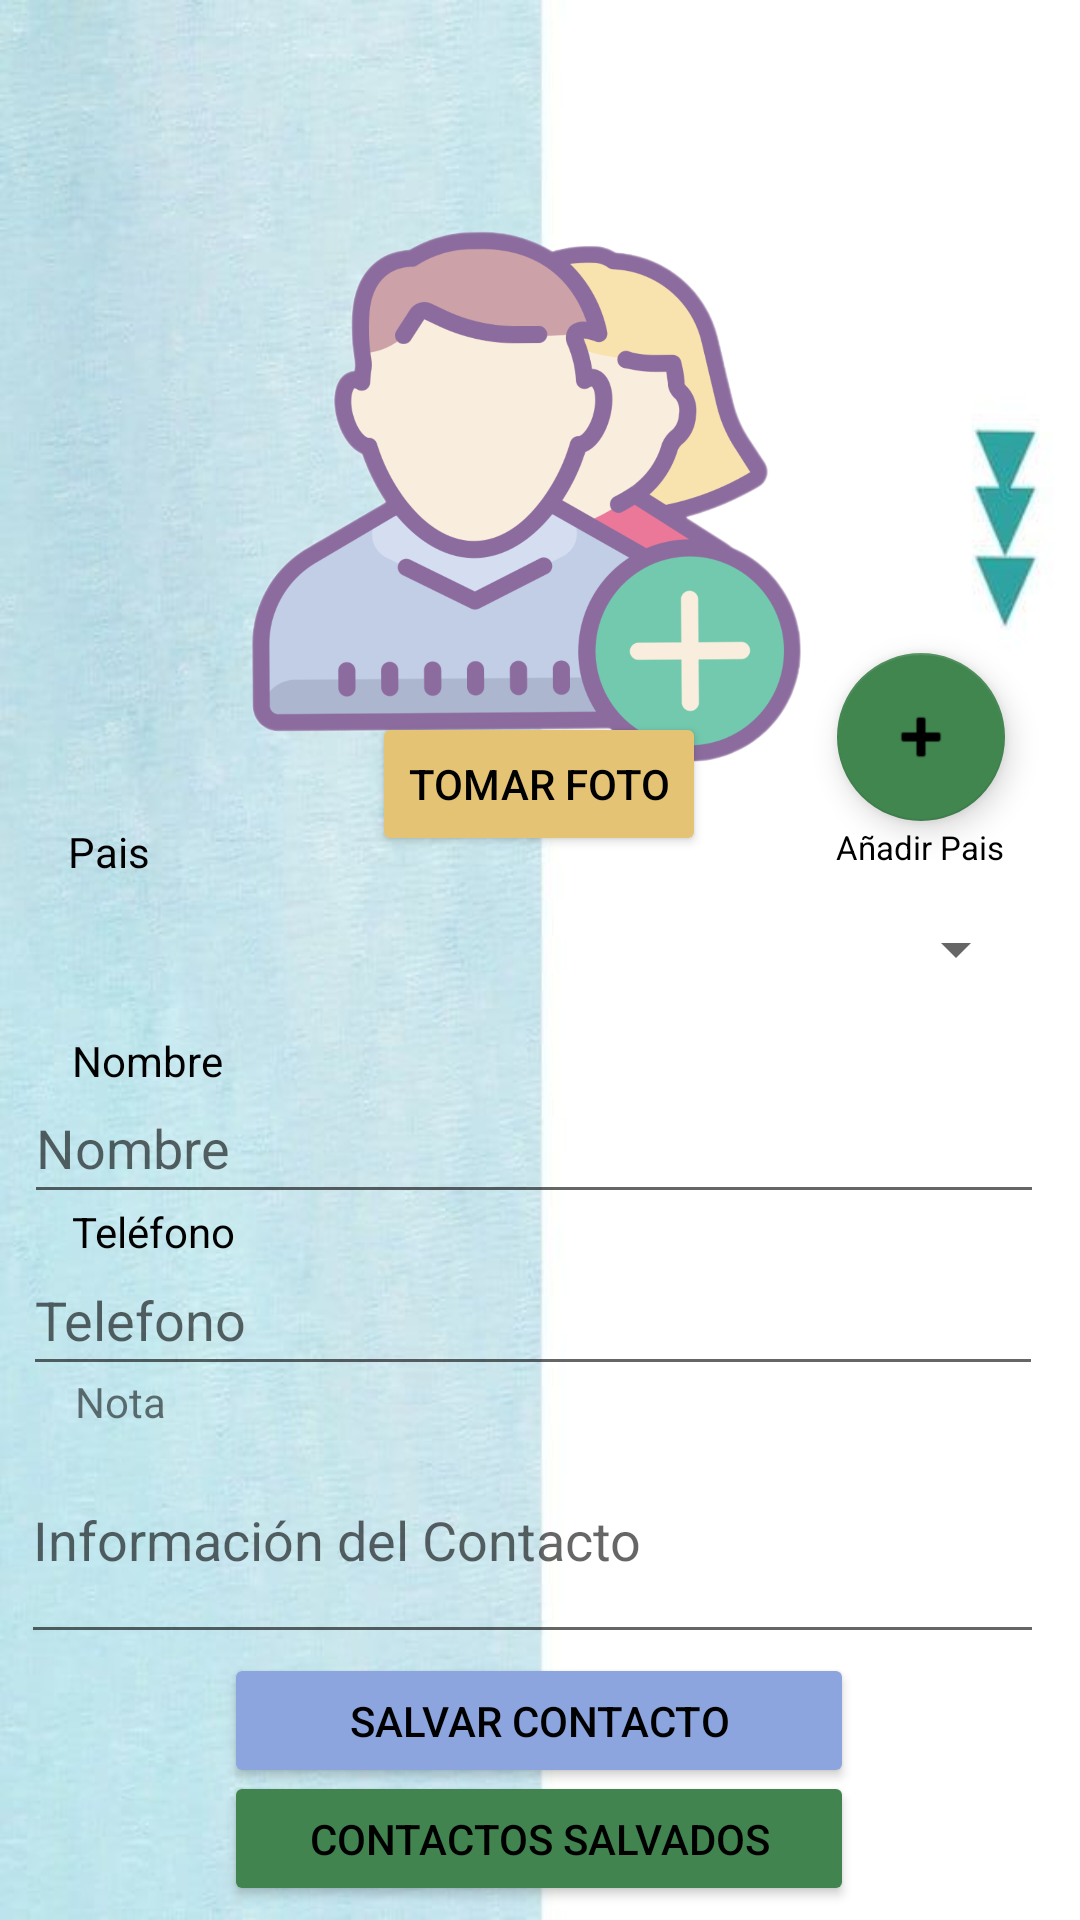

The Android layout XML behind this screen, and the referenced resources:
<!-- AndroidManifest.xml: application theme Theme.PM1E16509 -->
<!-- res/layout/activity_main.xml -->
<?xml version="1.0" encoding="utf-8"?>
<androidx.constraintlayout.widget.ConstraintLayout xmlns:android="http://schemas.android.com/apk/res/android"
    xmlns:app="http://schemas.android.com/apk/res-auto"
    xmlns:tools="http://schemas.android.com/tools"
    android:layout_width="match_parent"
    android:layout_height="match_parent"
    android:background="@drawable/fondo"
    tools:context=".MainActivity">

    <Button
        android:id="@+id/btnContactosS"
        android:layout_width="210dp"
        android:layout_height="45dp"
        android:backgroundTint="#41844F"
        android:text="Contactos Salvados"
        android:textColor="#000000"
        app:layout_constraintBottom_toBottomOf="parent"
        app:layout_constraintEnd_toEndOf="parent"
        app:layout_constraintHorizontal_bias="0.497"
        app:layout_constraintStart_toStartOf="parent"
        app:layout_constraintTop_toTopOf="parent"
        app:layout_constraintVertical_bias="0.992" />

    <Button
        android:id="@+id/btnSalvar"
        android:layout_width="210dp"
        android:layout_height="45dp"
        android:backgroundTint="#8CA5DF"
        android:text="Salvar Contacto"
        android:textColor="#000000"
        app:layout_constraintBottom_toBottomOf="parent"
        app:layout_constraintEnd_toEndOf="parent"
        app:layout_constraintHorizontal_bias="0.497"
        app:layout_constraintStart_toStartOf="parent"
        app:layout_constraintTop_toTopOf="parent"
        app:layout_constraintVertical_bias="0.926" />


    <EditText
        android:id="@+id/txtNota"
        android:layout_width="341dp"
        android:layout_height="79dp"
        android:ems="10"
        android:hint="Información del Contacto"
        android:inputType="textPersonName"
        app:layout_constraintBottom_toBottomOf="parent"
        app:layout_constraintEnd_toEndOf="parent"
        app:layout_constraintHorizontal_bias="0.364"
        app:layout_constraintStart_toStartOf="parent"
        app:layout_constraintTop_toTopOf="parent"
        app:layout_constraintVertical_bias="0.842" />

    <EditText
        android:id="@+id/txtTelefono"
        android:layout_width="340dp"
        android:layout_height="47dp"
        android:ems="10"
        android:hint="Telefono"
        android:inputType="number"
        app:layout_constraintBottom_toBottomOf="parent"
        app:layout_constraintEnd_toEndOf="parent"
        app:layout_constraintHorizontal_bias="0.38"
        app:layout_constraintStart_toStartOf="parent"
        app:layout_constraintTop_toTopOf="parent"
        app:layout_constraintVertical_bias="0.7" />

    <EditText
        android:id="@+id/txtNombre"
        android:layout_width="340dp"
        android:layout_height="47dp"
        android:ems="10"
        android:hint="Nombre"
        android:inputType="textPersonName"
        app:layout_constraintBottom_toBottomOf="parent"
        app:layout_constraintEnd_toEndOf="parent"
        app:layout_constraintHorizontal_bias="0.394"
        app:layout_constraintStart_toStartOf="parent"
        app:layout_constraintTop_toTopOf="parent"
        app:layout_constraintVertical_bias="0.603" />

    <com.google.android.material.floatingactionbutton.FloatingActionButton
        android:id="@+id/floatAñadirPais"
        android:layout_width="287dp"
        android:layout_height="wrap_content"
        android:clickable="true"
        android:foregroundTint="#F8F8F8"
        app:backgroundTint="#41854F"
        app:layout_constraintBottom_toBottomOf="parent"
        app:layout_constraintEnd_toEndOf="parent"
        app:layout_constraintHorizontal_bias="0.918"
        app:layout_constraintStart_toStartOf="parent"
        app:layout_constraintTop_toTopOf="parent"
        app:layout_constraintVertical_bias="0.373"
        app:srcCompat="@android:drawable/ic_input_add" />

    <Button
        android:id="@+id/btnTomarFoto"
        android:layout_width="wrap_content"
        android:layout_height="wrap_content"
        android:layout_weight="1"
        android:backgroundTint="#E4C375"
        android:text="Tomar Foto"
        android:textColor="#000000"
        app:layout_constraintBottom_toBottomOf="parent"
        app:layout_constraintEnd_toEndOf="parent"
        app:layout_constraintHorizontal_bias="0.498"
        app:layout_constraintStart_toStartOf="parent"
        app:layout_constraintTop_toTopOf="parent"
        app:layout_constraintVertical_bias="0.401" />

    <ImageView
        android:id="@+id/imageView"
        android:layout_width="256dp"
        android:layout_height="244dp"
        app:layout_constraintBottom_toBottomOf="parent"
        app:layout_constraintEnd_toEndOf="parent"
        app:layout_constraintHorizontal_bias="0.451"
        app:layout_constraintStart_toStartOf="parent"
        app:layout_constraintTop_toTopOf="parent"
        app:layout_constraintVertical_bias="0.11"
        app:srcCompat="@drawable/usuario" />

    <Spinner
        android:id="@+id/cbPais"
        android:layout_width="333dp"
        android:layout_height="38dp"
        app:layout_constraintBottom_toBottomOf="parent"
        app:layout_constraintEnd_toEndOf="parent"
        app:layout_constraintHorizontal_bias="0.358"
        app:layout_constraintStart_toStartOf="parent"
        app:layout_constraintTop_toTopOf="parent"
        app:layout_constraintVertical_bias="0.494" />

    <TextView
        android:id="@+id/textView"
        android:layout_width="72dp"
        android:layout_height="28dp"
        android:text="Pais"
        android:textColor="#000000"
        app:layout_constraintBottom_toBottomOf="parent"
        app:layout_constraintEnd_toEndOf="parent"
        app:layout_constraintHorizontal_bias="0.079"
        app:layout_constraintStart_toStartOf="parent"
        app:layout_constraintTop_toTopOf="parent"
        app:layout_constraintVertical_bias="0.448" />

    <ImageView
        android:id="@+id/imageView2"
        android:layout_width="129dp"
        android:layout_height="87dp"
        app:layout_constraintBottom_toTopOf="@+id/imageView"
        app:layout_constraintEnd_toEndOf="parent"
        app:layout_constraintHorizontal_bias="0.035"
        app:layout_constraintStart_toStartOf="parent"
        app:layout_constraintTop_toTopOf="parent"
        app:layout_constraintVertical_bias="0.0"
        app:srcCompat="@drawable/uth" />

    <TextView
        android:id="@+id/textView4"
        android:layout_width="wrap_content"
        android:layout_height="wrap_content"
        android:text="Añadir Pais"
        android:textColor="#000000"
        android:textSize="11sp"
        app:layout_constraintBottom_toBottomOf="@+id/btnContactosS"
        app:layout_constraintEnd_toEndOf="parent"
        app:layout_constraintHorizontal_bias="0.917"
        app:layout_constraintStart_toStartOf="parent"
        app:layout_constraintTop_toTopOf="@+id/imageView2"
        app:layout_constraintVertical_bias="0.443" />

    <TextView
        android:id="@+id/textView5"
        android:layout_width="wrap_content"
        android:layout_height="wrap_content"
        android:text="Nombre"
        android:textColor="#000000"
        app:layout_constraintBottom_toBottomOf="parent"
        app:layout_constraintEnd_toEndOf="parent"
        app:layout_constraintHorizontal_bias="0.077"
        app:layout_constraintStart_toStartOf="parent"
        app:layout_constraintTop_toTopOf="parent"
        app:layout_constraintVertical_bias="0.554" />

    <TextView
        android:id="@+id/textView6"
        android:layout_width="wrap_content"
        android:layout_height="wrap_content"
        android:text="Teléfono"
        android:textColor="#000000"
        app:layout_constraintBottom_toBottomOf="parent"
        app:layout_constraintEnd_toEndOf="parent"
        app:layout_constraintHorizontal_bias="0.079"
        app:layout_constraintStart_toStartOf="parent"
        app:layout_constraintTop_toTopOf="parent"
        app:layout_constraintVertical_bias="0.646" />

    <TextView
        android:id="@+id/textView8"
        android:layout_width="wrap_content"
        android:layout_height="wrap_content"
        android:text="Nota"
        app:layout_constraintBottom_toBottomOf="parent"
        app:layout_constraintEnd_toEndOf="parent"
        app:layout_constraintHorizontal_bias="0.076"
        app:layout_constraintStart_toStartOf="parent"
        app:layout_constraintTop_toTopOf="parent"
        app:layout_constraintVertical_bias="0.737" />

</androidx.constraintlayout.widget.ConstraintLayout>
<!-- resources referenced by this layout -->
<resources>
  <!-- drawable fondo: jpg bitmap (drawable, 26192 bytes) -->
  <!-- drawable usuario: png bitmap (drawable, 336383 bytes) -->
  <style name="Theme.PM1E16509" parent="Theme.MaterialComponents.DayNight.DarkActionBar">
          
          <item name="colorPrimary">@color/purple_500</item>
          <item name="colorPrimaryVariant">@color/purple_700</item>
          <item name="colorOnPrimary">@color/white</item>
          
          <item name="colorSecondary">@color/teal_200</item>
          <item name="colorSecondaryVariant">@color/teal_700</item>
          <item name="colorOnSecondary">@color/black</item>
          
          <item name="android:statusBarColor">?attr/colorPrimaryVariant</item>
          
      </style>
  <!-- not gathered from this repository: default colours our renderer supplied (Android Studio template values) -->
  <color name="purple_500">#FF6200EE</color>
  <color name="purple_700">#FF3700B3</color>
  <color name="teal_200">#FF03DAC5</color>
  <color name="teal_700">#FF018786</color>
  <color name="black">#FF000000</color>
  <color name="white">#FFFFFFFF</color>
</resources>
